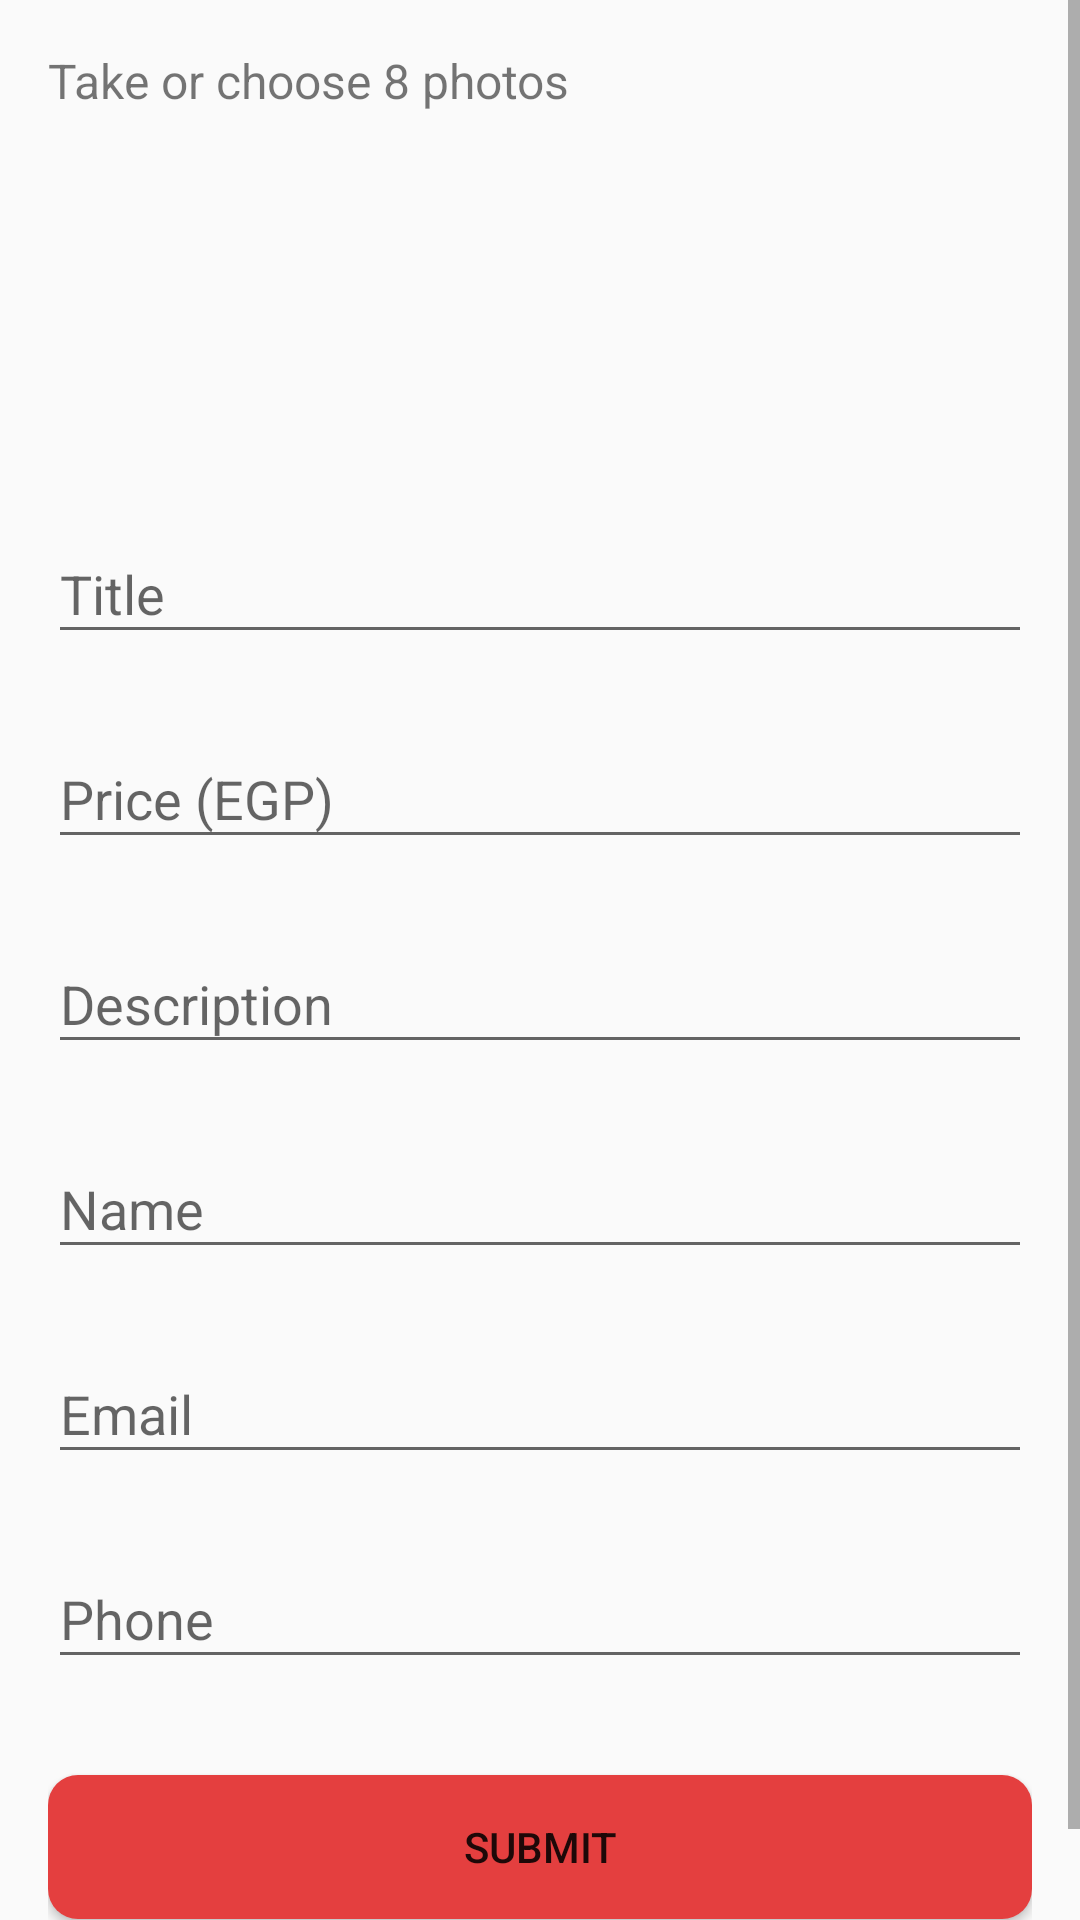

This screen was rendered from an Android layout file. Write that file and the resources it references.
<!-- AndroidManifest.xml: application theme AppTheme -->
<!-- res/layout/activity_sell_your_item.xml -->
<?xml version="1.0" encoding="utf-8"?>
<ScrollView xmlns:android="http://schemas.android.com/apk/res/android"
            android:layout_width="match_parent"
            android:layout_height="match_parent"
            android:fitsSystemWindows="true">
<LinearLayout
    xmlns:android="http://schemas.android.com/apk/res/android"
    android:layout_width="match_parent"
    android:layout_height="wrap_content"

    android:orientation="vertical"
    android:padding="@dimen/activity_horizontal_margin"
    >


    <TextView
        android:id="@+id/photo_text"
        android:layout_width="wrap_content"
        android:layout_height="wrap_content"
        android:text="@string/photo"
        android:textSize="16sp"
        android:layout_marginBottom="16dp"
        />
    <HorizontalScrollView
        android:layout_width="match_parent"
        android:layout_height="104dp">

        <LinearLayout
            android:id="@+id/layout"
            android:layout_width="match_parent"
            android:layout_height="match_parent">

            <ImageView
                android:id="@+id/add_photo"
                android:layout_gravity="center_vertical"

                android:src="@drawable/ic_photo_camera_black_48dp"
                android:layout_width="wrap_content"
                android:layout_height="wrap_content"/>


            <ImageView
                android:id="@+id/image1"

                android:layout_marginLeft="4dp"
                android:layout_width="100dp"
                android:layout_height="100dp"

                android:visibility="gone"
                />
            <ImageView
                android:id="@+id/image2"

                android:layout_marginLeft="4dp"
                android:layout_width="100dp"
                android:layout_height="100dp"

                android:visibility="gone"
                />
            <ImageView
                android:id="@+id/image3"

                android:layout_marginLeft="4dp"
                android:layout_width="100dp"
                android:layout_height="100dp"

                android:visibility="gone"
                />
            <ImageView
                android:id="@+id/image4"

                android:layout_marginLeft="4dp"
                android:layout_width="100dp"
                android:layout_height="100dp"
                android:visibility="gone"/>
            <ImageView
                android:id="@+id/image5"

                android:layout_marginLeft="4dp"
                android:layout_width="100dp"
                android:layout_height="100dp"
                android:visibility="gone"/>
            <ImageView
                android:id="@+id/image6"

                android:layout_marginLeft="4dp"
                android:layout_width="100dp"
                android:layout_height="100dp"
                android:visibility="gone"
                />
            <ImageView
                android:id="@+id/image7"

                android:layout_marginLeft="4dp"
                android:layout_width="100dp"
                android:layout_height="100dp"
                android:visibility="gone"
                />
            <ImageView
                android:id="@+id/image8"

                android:layout_marginLeft="4dp"
                android:layout_width="100dp"
                android:layout_height="100dp"
                android:visibility="gone"
                />




        </LinearLayout>

    </HorizontalScrollView>

    <android.support.design.widget.TextInputLayout
        android:layout_width="match_parent"
        android:layout_height="wrap_content"
        android:layout_marginTop="8dp"
        android:layout_marginBottom="8dp">
    <EditText android:id="@+id/title"
              android:layout_width="match_parent"
              android:layout_height="wrap_content"
              android:hint="@string/title" />
    </android.support.design.widget.TextInputLayout>
    <android.support.design.widget.TextInputLayout
        android:layout_width="match_parent"
        android:layout_height="wrap_content"
        android:layout_marginTop="8dp"
        android:layout_marginBottom="8dp">
        <EditText android:id="@+id/price"
                  android:layout_width="match_parent"
                  android:layout_height="wrap_content"
                  android:inputType="numberDecimal"
                  android:hint="@string/price" />
    </android.support.design.widget.TextInputLayout>




    <android.support.design.widget.TextInputLayout
        android:layout_width="match_parent"
        android:layout_height="wrap_content"
        android:layout_marginTop="8dp"
        android:layout_marginBottom="8dp">
        <EditText android:id="@+id/description"
                  android:layout_width="match_parent"
                  android:layout_height="wrap_content"
                  android:hint="@string/description" />
    </android.support.design.widget.TextInputLayout>


    <android.support.design.widget.TextInputLayout
        android:layout_width="match_parent"
        android:layout_height="wrap_content"
        android:layout_marginTop="8dp"
        android:layout_marginBottom="8dp">
        <EditText android:id="@+id/name"
                  android:layout_width="match_parent"
                  android:layout_height="wrap_content"
                  android:inputType="textEmailAddress"
                  android:hint="@string/Name" />
    </android.support.design.widget.TextInputLayout>
    <android.support.design.widget.TextInputLayout
        android:layout_width="match_parent"
        android:layout_height="wrap_content"
        android:layout_marginTop="8dp"
        android:layout_marginBottom="8dp">
        <EditText android:id="@+id/input_email"
                  android:layout_width="match_parent"
                  android:layout_height="wrap_content"
                  android:inputType="textEmailAddress"
                  android:hint="@string/Email" />
    </android.support.design.widget.TextInputLayout>

    <android.support.design.widget.TextInputLayout
        android:layout_width="match_parent"
        android:layout_height="wrap_content"
        android:layout_marginTop="8dp"
        android:layout_marginBottom="8dp">
        <EditText android:id="@+id/mobile_number"
                  android:layout_width="match_parent"
                  android:layout_height="wrap_content"
                  android:inputType="phone"
                  android:hint="@string/mobile" />
    </android.support.design.widget.TextInputLayout>


    <android.support.v7.widget.AppCompatButton
        android:id="@+id/submit"
        android:layout_width="match_parent"
        android:layout_height="wrap_content"
        android:layout_marginTop="24dp"
        android:layout_marginBottom="16dp"
        android:layout_gravity="center_horizontal"
        android:text="@string/submit"

        android:background="@drawable/roundedcorners"
        />
</LinearLayout>
</ScrollView>
<!-- resources referenced by this layout -->
<resources>
  <dimen name="activity_horizontal_margin">16dp</dimen>
  <!-- drawable roundedcorners (drawable-hdpi) -->
  <?xml version="1.0" encoding="utf-8"?>
  <shape xmlns:android="http://schemas.android.com/apk/res/android"
         android:shape="rectangle" >
  
      <solid android:color="@color/primary"/>
      <corners android:radius="10dp"/>
  </shape>
  <string name="Email">Email</string>
  <string name="Name">Name</string>
  <string name="description">Description</string>
  <string name="mobile">Phone</string>
  <string name="photo">Take or choose 8 photos</string>
  <string name="price">Price (EGP)</string>
  <string name="submit">Submit</string>
  <string name="title">Title</string>
  <style name="AppTheme" parent="Theme.AppCompat.Light.DarkActionBar">
          
      </style>
  <color name="primary">#E43F3F</color>
</resources>
